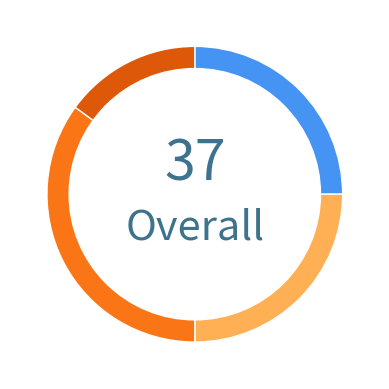

Source code (Python): (Note: this script raises an exception after producing the figure.)
import matplotlib.pyplot as plt
import numpy as np

stress_score = 37
color_st_background = "white"
color_text      = '#3E738D'
color_rest      = "#4594F3"
color_low       = "#FFAF54"
color_medium    = "#F97516"
color_high      = "#DD5809"
 
plt.rcParams['figure.facecolor'] = color_st_background #cycler(color="#F0F2F6")
size_of_groups=[25,25,35,15]
wedgeprops = {"linewidth": 1, "edgecolor": "white"}
plt.close('all')
plt.figure()
plt.pie(size_of_groups, 
        colors=[color_rest, color_low, color_medium, color_high], 
        startangle=90,
        counterclock=False,
        wedgeprops=wedgeprops)
my_circle=plt.Circle( (0,0), 0.85, color=color_st_background)
p=plt.gcf()
p.gca().add_artist(my_circle)
plt.text(0, 0.2, (str(stress_score)), fontsize=40, color=color_text,
         horizontalalignment='center',
         verticalalignment='center')
plt.text(0, -.3, 'Overall', fontsize=30, color=color_text,
         horizontalalignment='center')
plt.savefig("assets/donut_stress.png", transparent=True)